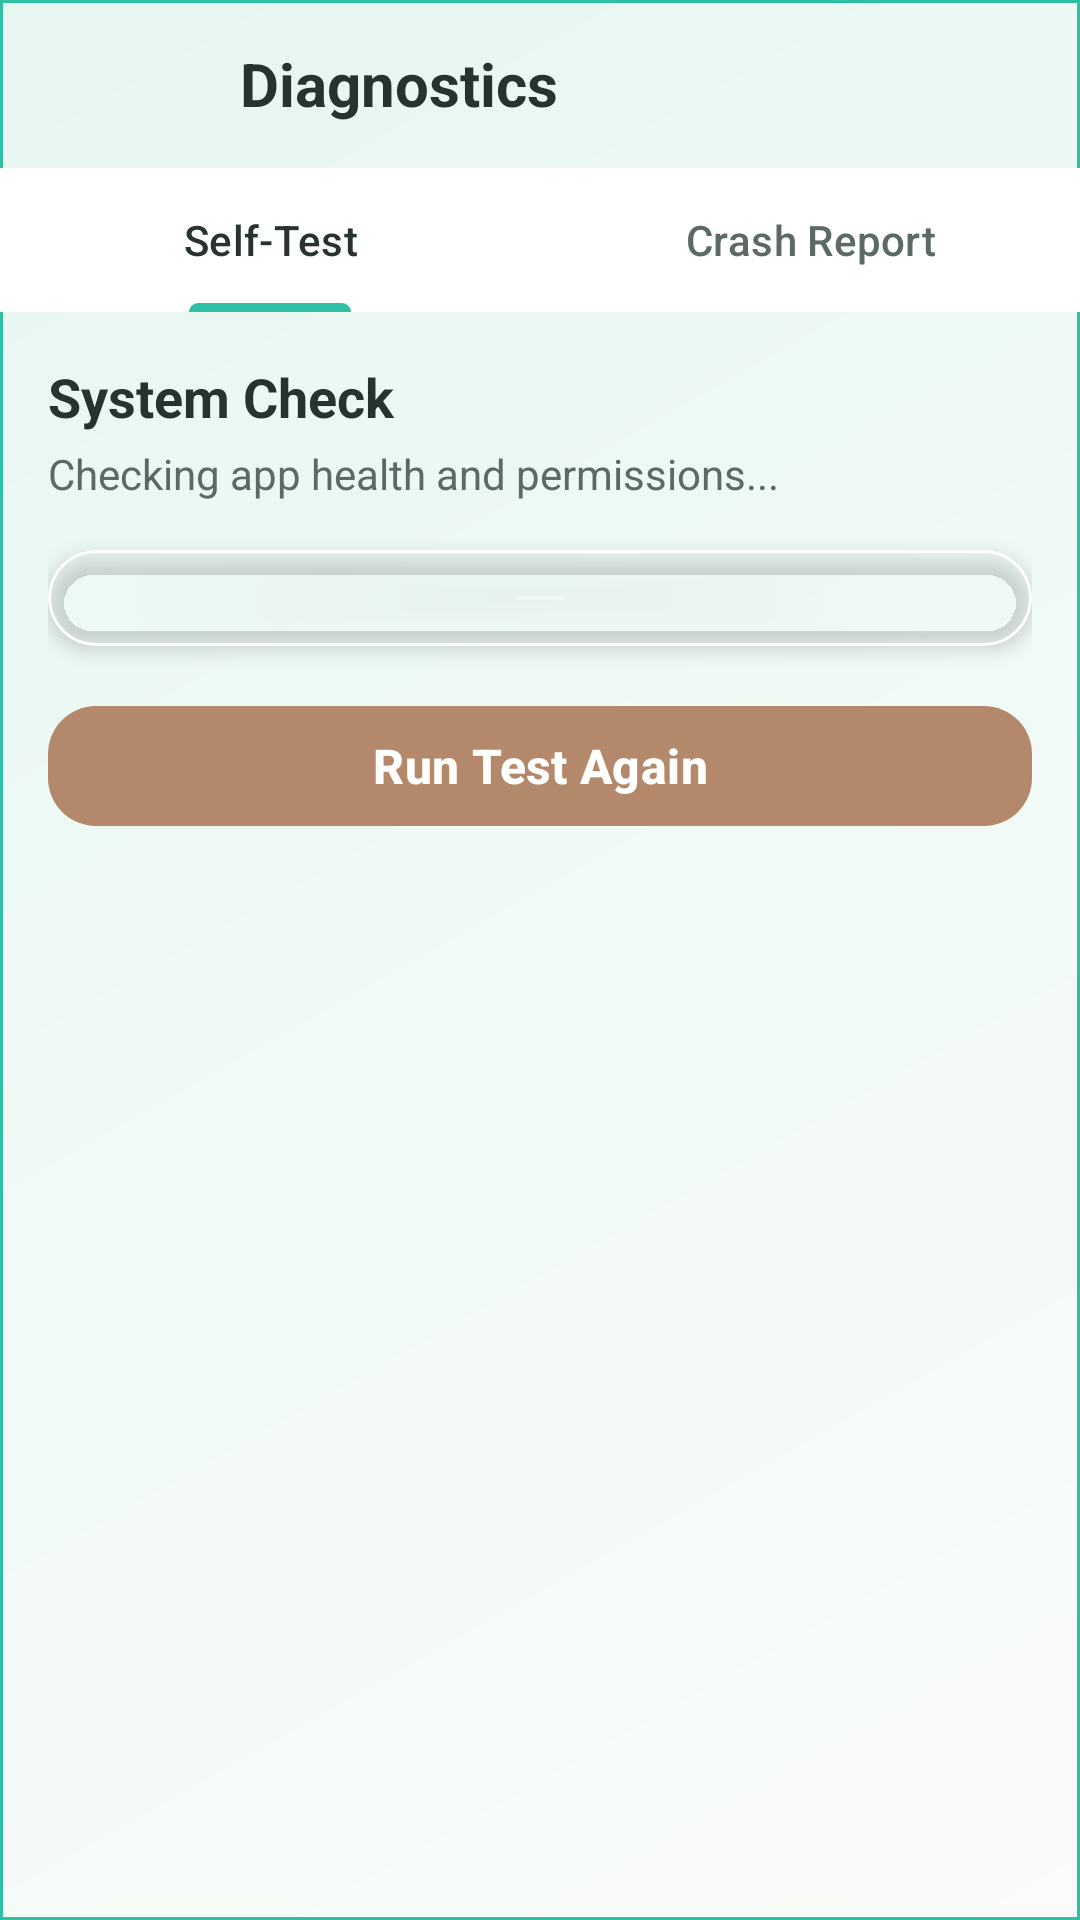

Write the Android layout XML for this screen, with the resource values it uses.
<!-- AndroidManifest.xml: application theme Theme.CarNavRelay -->
<!-- res/layout/activity_diagnostics.xml -->
<?xml version="1.0" encoding="utf-8"?>
<LinearLayout xmlns:android="http://schemas.android.com/apk/res/android"
    xmlns:app="http://schemas.android.com/apk/res-auto"
    android:layout_width="match_parent"
    android:layout_height="match_parent"
    android:background="@drawable/aurora_bg"
    android:orientation="vertical">

    
    <LinearLayout
        android:layout_width="match_parent"
        android:layout_height="56dp"
        android:gravity="center_vertical"
        android:orientation="horizontal"
        android:paddingHorizontal="16dp">

        <ImageButton
            android:id="@+id/backButton"
            android:layout_width="48dp"
            android:layout_height="48dp"
            android:background="?attr/selectableItemBackgroundBorderless"
            android:contentDescription="@string/cancel"
            android:src="@drawable/ic_arrow_back"
            app:tint="@color/aurora_cyan" />

        <TextView
            android:layout_width="wrap_content"
            android:layout_height="wrap_content"
            android:layout_marginStart="16dp"
            android:text="Diagnostics"
            android:textColor="@color/text_primary"
            android:textSize="20sp"
            android:textStyle="bold" />

    </LinearLayout>

    <com.google.android.material.tabs.TabLayout
        android:id="@+id/tabLayout"
        android:layout_width="match_parent"
        android:layout_height="wrap_content"
        android:background="@color/aurora_dark_gray"
        app:tabIndicatorColor="@color/aurora_cyan"
        app:tabSelectedTextColor="@color/text_primary"
        app:tabTextColor="@color/text_secondary">

        <com.google.android.material.tabs.TabItem
            android:layout_width="wrap_content"
            android:layout_height="wrap_content"
            android:text="Self-Test" />

        <com.google.android.material.tabs.TabItem
            android:layout_width="wrap_content"
            android:layout_height="wrap_content"
            android:text="Crash Report" />

    </com.google.android.material.tabs.TabLayout>

    <FrameLayout
        android:id="@+id/contentFrame"
        android:layout_width="match_parent"
        android:layout_height="0dp"
        android:layout_weight="1">

        
        <ScrollView
            android:id="@+id/selfTestContent"
            android:layout_width="match_parent"
            android:layout_height="match_parent"
            android:padding="16dp">

            <LinearLayout
                android:layout_width="match_parent"
                android:layout_height="wrap_content"
                android:orientation="vertical">

                <TextView
                    android:layout_width="wrap_content"
                    android:layout_height="wrap_content"
                    android:text="System Check"
                    android:textColor="@color/text_primary"
                    android:textSize="18sp"
                    android:textStyle="bold" />

                <TextView
                    android:layout_width="wrap_content"
                    android:layout_height="wrap_content"
                    android:layout_marginTop="4dp"
                    android:text="Checking app health and permissions..."
                    android:textColor="@color/text_secondary"
                    android:textSize="14sp" />

                <com.google.android.material.card.MaterialCardView
                    android:layout_width="match_parent"
                    android:layout_height="wrap_content"
                    android:layout_marginTop="16dp"
                    app:cardBackgroundColor="@color/aurora_glass"
                    app:cardCornerRadius="16dp"
                    app:cardElevation="4dp"
                    app:strokeColor="@color/glass_border"
                    app:strokeWidth="1dp">

                    <LinearLayout
                        android:id="@+id/checkListContainer"
                        android:layout_width="match_parent"
                        android:layout_height="wrap_content"
                        android:orientation="vertical"
                        android:padding="16dp">

                        

                    </LinearLayout>

                </com.google.android.material.card.MaterialCardView>

                <com.google.android.material.button.MaterialButton
                    android:id="@+id/runTestButton"
                    android:layout_width="match_parent"
                    android:layout_height="wrap_content"
                    android:layout_marginTop="16dp"
                    android:text="Run Test Again"
                    android:textColor="@color/white"
                    style="@style/Widget.CarNavRelay.Button" />

            </LinearLayout>

        </ScrollView>

        
        <LinearLayout
            android:id="@+id/crashContent"
            android:layout_width="match_parent"
            android:layout_height="match_parent"
            android:orientation="vertical"
            android:padding="16dp"
            android:visibility="gone">

            <TextView
                android:layout_width="wrap_content"
                android:layout_height="wrap_content"
                android:text="Last Crash Report"
                android:textColor="@color/text_primary"
                android:textSize="18sp"
                android:textStyle="bold" />

            <TextView
                android:layout_width="wrap_content"
                android:layout_height="wrap_content"
                android:layout_marginTop="4dp"
                android:text="If app crashed, report appears here"
                android:textColor="@color/text_secondary"
                android:textSize="14sp" />

            <com.google.android.material.card.MaterialCardView
                android:layout_width="match_parent"
                android:layout_height="0dp"
                android:layout_marginTop="16dp"
                android:layout_weight="1"
                app:cardBackgroundColor="@color/aurora_glass"
                app:cardCornerRadius="16dp"
                app:cardElevation="4dp">

                <ScrollView
                    android:layout_width="match_parent"
                    android:layout_height="match_parent"
                    android:padding="16dp">

                    <TextView
                        android:id="@+id/crashReportText"
                        android:layout_width="match_parent"
                        android:layout_height="wrap_content"
                        android:fontFamily="monospace"
                        android:text="No crash report available"
                        android:textColor="@color/text_primary"
                        android:textSize="12sp" />

                </ScrollView>

            </com.google.android.material.card.MaterialCardView>

            <LinearLayout
                android:layout_width="match_parent"
                android:layout_height="wrap_content"
                android:layout_marginTop="16dp"
                android:orientation="horizontal">

                <com.google.android.material.button.MaterialButton
                    android:id="@+id/copyButton"
                    style="@style/Widget.Material3.Button.OutlinedButton"
                    android:layout_width="0dp"
                    android:layout_height="wrap_content"
                    android:layout_marginEnd="8dp"
                    android:layout_weight="1"
                    android:text="Copy"
                    android:textColor="@color/aurora_cyan"
                    app:strokeColor="@color/aurora_cyan" />

                <com.google.android.material.button.MaterialButton
                    android:id="@+id/shareButton"
                    style="@style/Widget.Material3.Button.OutlinedButton"
                    android:layout_width="0dp"
                    android:layout_height="wrap_content"
                    android:layout_marginHorizontal="8dp"
                    android:layout_weight="1"
                    android:text="Share"
                    android:textColor="@color/aurora_cyan"
                    app:strokeColor="@color/aurora_cyan" />

                <com.google.android.material.button.MaterialButton
                    android:id="@+id/clearButton"
                    android:layout_width="0dp"
                    android:layout_height="wrap_content"
                    android:layout_marginStart="8dp"
                    android:layout_weight="1"
                    android:text="Clear"
                    android:textColor="@color/text_primary"
                    app:backgroundTint="@color/aurora_warning"
                    app:cornerRadius="12dp" />

            </LinearLayout>

        </LinearLayout>

    </FrameLayout>

</LinearLayout>
<!-- resources referenced by this layout -->
<resources>
  <color name="aurora_cyan">#2FBFA2</color>
  <color name="aurora_dark_gray">#FFFFFF</color>
  <color name="aurora_glass">#33F1FBF6</color>
  <color name="aurora_warning">#C9A27E</color>
  <color name="text_primary">#26332E</color>
  <color name="text_secondary">#5B6A64</color>
  <color name="white">#FFFFFF</color>
  <!-- drawable aurora_bg (drawable) -->
  <?xml version="1.0" encoding="utf-8"?>
  <layer-list xmlns:android="http://schemas.android.com/apk/res/android">
      <item>
          <shape>
              <gradient
                  android:angle="135"
                  android:startColor="@color/aurora_start"
                  android:centerColor="@color/aurora_center"
                  android:endColor="@color/aurora_end"
                  android:type="linear" />
          </shape>
      </item>
      <item
          android:alpha="0.18"
          android:drawable="@drawable/neon_grid_tile" />
      <item
          android:alpha="0.12"
          android:drawable="@drawable/neon_grid_tile_fine" />
  </layer-list>
  <string name="cancel">Cancel</string>
  <style name="Widget.CarNavRelay.Button" parent="Widget.Material3.Button">
      <item name="cornerRadius">16dp</item>
      <item name="android:textSize">16sp</item>
      <item name="android:textStyle">bold</item>
    </style>
  <color name="aurora_start">#FAFBFA</color>
  <color name="aurora_center">#F0FAF6</color>
  <color name="aurora_end">#E7F6F1</color>
  <!-- drawable neon_grid_tile (drawable) -->
  <?xml version="1.0" encoding="utf-8"?>
  <shape xmlns:android="http://schemas.android.com/apk/res/android">
      <size
          android:width="48dp"
          android:height="48dp" />
      <solid android:color="@android:color/transparent" />
      <stroke
          android:width="1dp"
          android:color="#22C9A27E" />
  </shape>
  <!-- drawable neon_grid_tile_fine (drawable) -->
  <?xml version="1.0" encoding="utf-8"?>
  <shape xmlns:android="http://schemas.android.com/apk/res/android">
      <size
          android:width="20dp"
          android:height="20dp" />
      <solid android:color="@android:color/transparent" />
      <stroke
          android:width="1dp"
          android:color="@color/aurora_cyan" />
  </shape>
  <color name="purple_500">#B4886A</color>
  <color name="purple_700">#7F5B44</color>
  <color name="purple_100">#F1E7DD</color>
  <color name="purple_900">#4C3529</color>
  <color name="teal_500">#6ED8C3</color>
  <color name="teal_700">#2FBFA2</color>
  <color name="teal_200">#BCEFE4</color>
  <color name="teal_900">#1A8E78</color>
  <color name="surface">#FFFFFF</color>
  <color name="on_surface">#26332E</color>
  <color name="background">#FAFBFA</color>
  <color name="error">#E74C3C</color>
  <style name="ShapeAppearance.CarNavRelay.SmallComponent" parent="ShapeAppearance.Material3.SmallComponent">
      <item name="cornerFamily">rounded</item>
      <item name="cornerSize">8dp</item>
    </style>
  <style name="ShapeAppearance.CarNavRelay.MediumComponent" parent="ShapeAppearance.Material3.MediumComponent">
      <item name="cornerFamily">rounded</item>
      <item name="cornerSize">16dp</item>
    </style>
  <style name="ShapeAppearance.CarNavRelay.LargeComponent" parent="ShapeAppearance.Material3.LargeComponent">
      <item name="cornerFamily">rounded</item>
      <item name="cornerSize">24dp</item>
    </style>
</resources>
